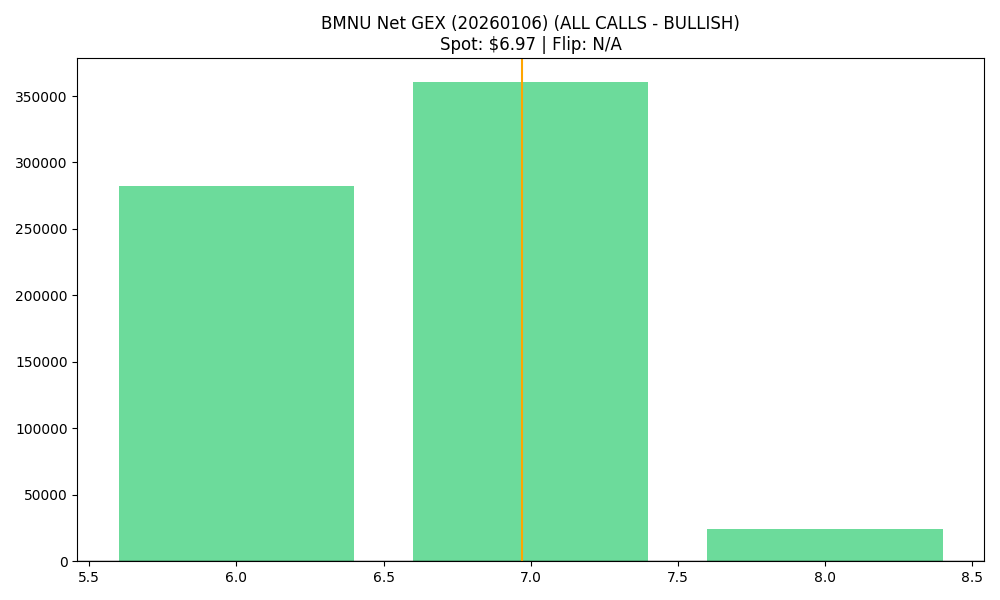

The data file committed next to this chart (first rows):
strike, call_gex, put_gex, net_gex
6.0, 542692, 260744, 281948
7.0, 545159, 184677, 360482
8.0, 299303, 275064, 24239
